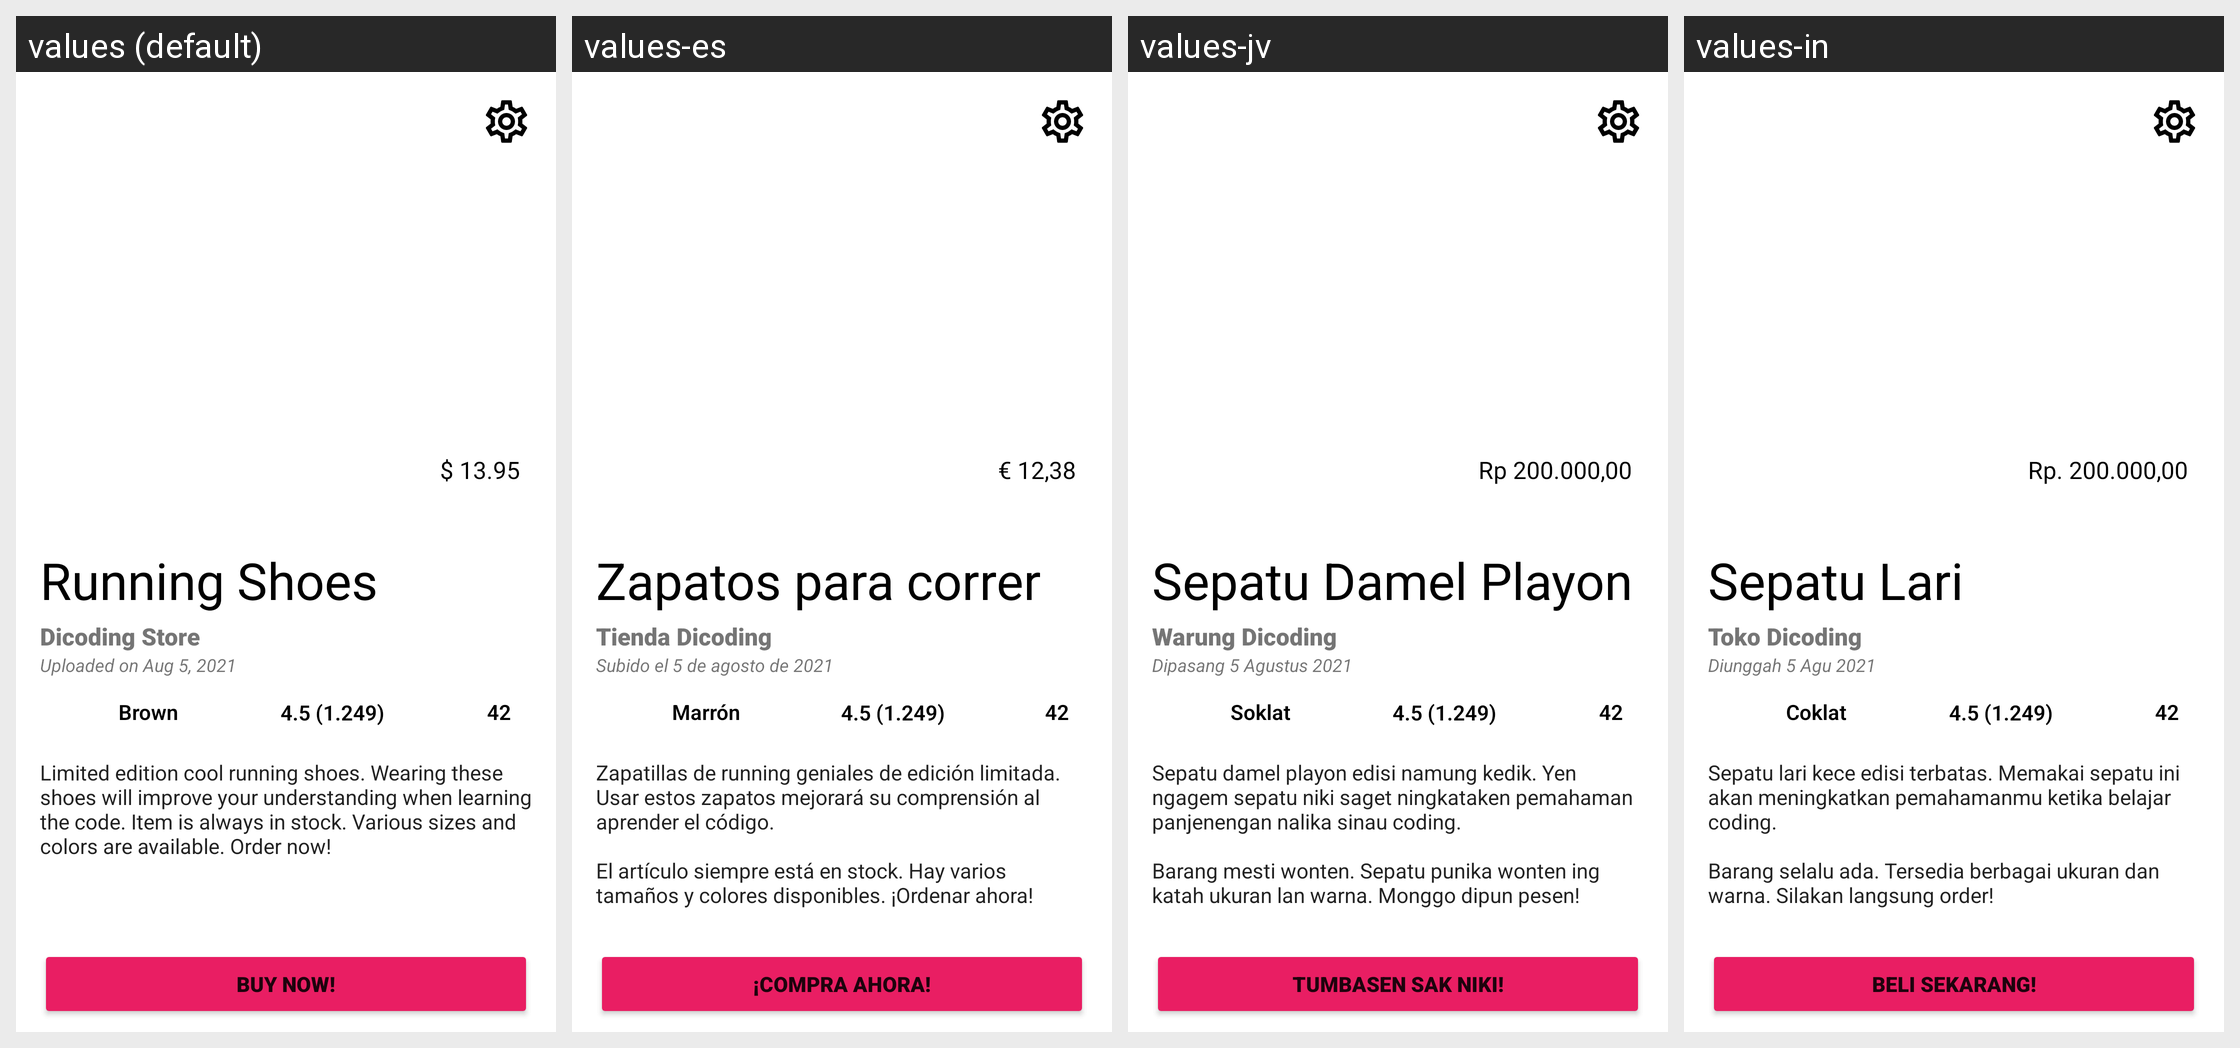

The Android screen above is rendered under several locales of the same app. Produce the string resources it draws, with the default and per-locale values.
Android screen res/layout/activity_localization.xml rendered under 4 locales, left to right: values (default), values-es, values-jv, values-in. Device: Nexus 5 (rendered at 1080×1920; each locale shown at half size, 540×960, under a caption strip naming it); theme Theme.AndroidIntemediate.
Strings drawn on this screen, with the default value and each locale's value (text and hints the layout hard-codes, and strings that could not be matched under every locale, appear in the picture but are not listed):

product_price
  values: $ 13.95
  values-es: € 12,38
  values-jv: Rp 200.000,00
  values-in: Rp. 200.000,00

product_name
  values: Running Shoes
  values-es: Zapatos para correr
  values-jv: Sepatu Damel Playon
  values-in: Sepatu Lari

product_store
  values: Dicoding Store
  values-es: Tienda Dicoding
  values-jv: Warung Dicoding
  values-in: Toko Dicoding

product_date
  values: Uploaded on Aug 5, 2021
  values-es: Subido el 5 de agosto de 2021
  values-jv: Dipasang 5 Agustus 2021
  values-in: Diunggah 5 Agu 2021

product_color
  values: Brown
  values-es: Marrón
  values-jv: Soklat
  values-in: Coklat

product_rating
  values: 4.5 (1.249)
  values-es: 4.5 (1.249)
  values-jv: 4.5 (1.249)
  values-in: 4.5 (1.249)

product_size
  values: 42
  values-es: 42
  values-jv: 42
  values-in: 42

product_description
  values: Limited edition cool running shoes. Wearing these shoes will improve your understanding when learning the code. Item is always in stock. Various sizes and colors are available. Order now!
  values-es: Zapatillas de running geniales de edición limitada. Usar estos zapatos mejorará su comprensión al aprender el código.
      
      El artículo siempre está en stock. Hay varios tamaños y colores disponibles. ¡Ordenar ahora!
  values-jv: Sepatu damel playon edisi namung kedik. Yen ngagem sepatu niki saget ningkataken pemahaman panjenengan nalika sinau coding.
      
      Barang mesti wonten. Sepatu punika wonten ing katah ukuran lan warna. Monggo dipun pesen!
  values-in: Sepatu lari kece edisi terbatas. Memakai sepatu ini akan meningkatkan pemahamanmu ketika belajar coding.
      
      Barang selalu ada. Tersedia berbagai ukuran dan warna. Silakan langsung order!

buy
  values: Buy Now!
  values-es: ¡Compra Ahora!
  values-jv: Tumbasen Sak Niki!
  values-in: Beli Sekarang!
